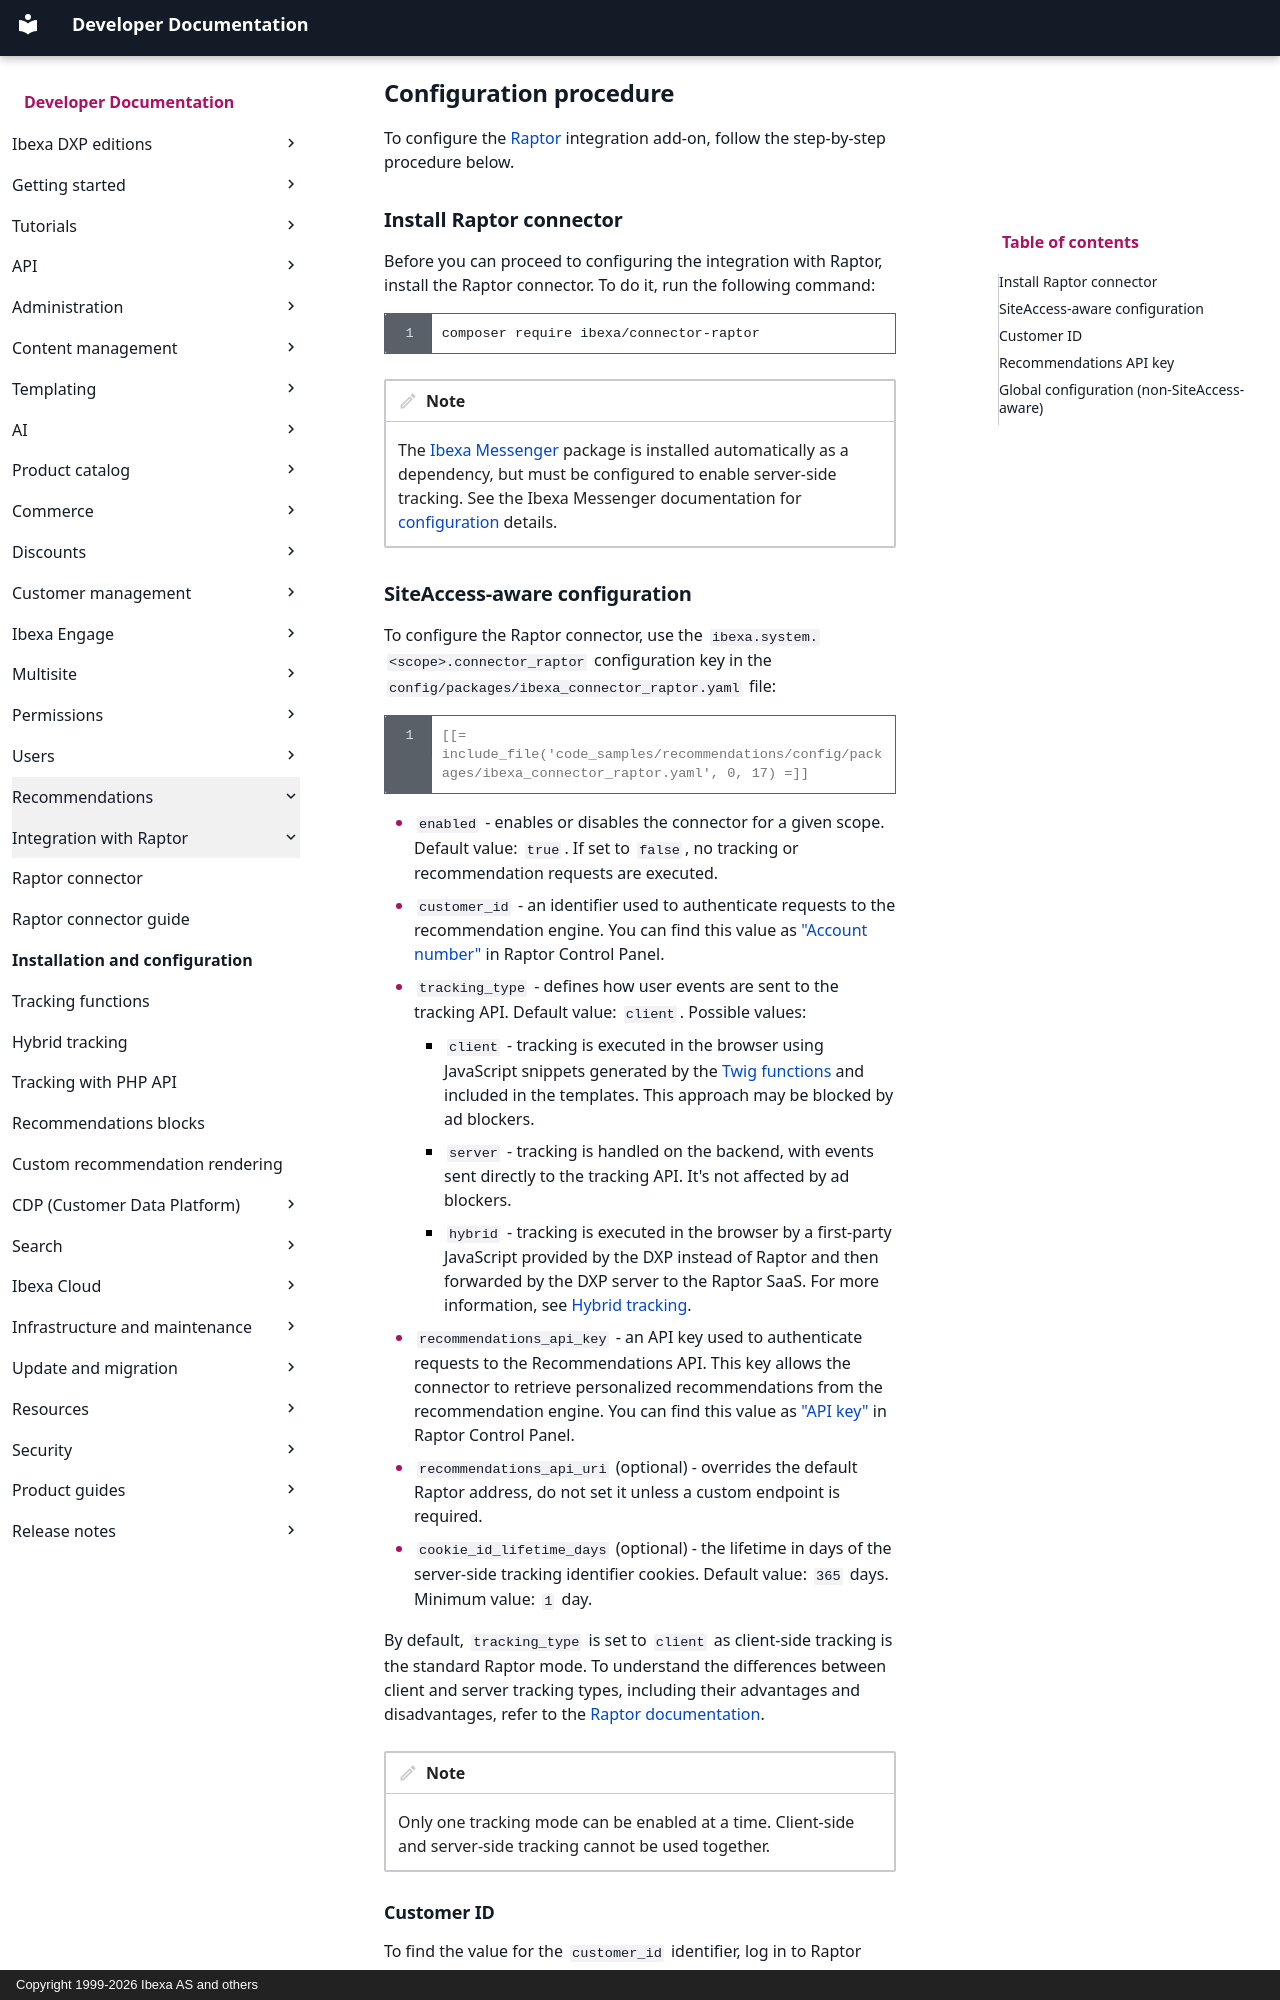

repository: ibexa/documentation-developer · page: recommendations/raptor_integration/connector_installation_configuration/index.html · generator: mkdocs · copyright: Copyright 1999-2026 Ibexa AS and others

---
description: To configure the Raptor integration, follow the step-by-step procedure described below.
month_change: false
---

# Configuration procedure

To configure the [Raptor](https://raptorservices.com/en) integration add-on, follow the step-by-step procedure below.

## Install Raptor connector

Before you can proceed to configuring the integration with Raptor, install the Raptor connector.
To do it, run the following command:

``` bash
composer require ibexa/connector-raptor
```

!!! note

    The [Ibexa Messenger](background_tasks.md) package is installed automatically as a dependency, but must be configured to enable server-side tracking.
    See the Ibexa Messenger documentation for [configuration](background_tasks.md#configure-package) details.
